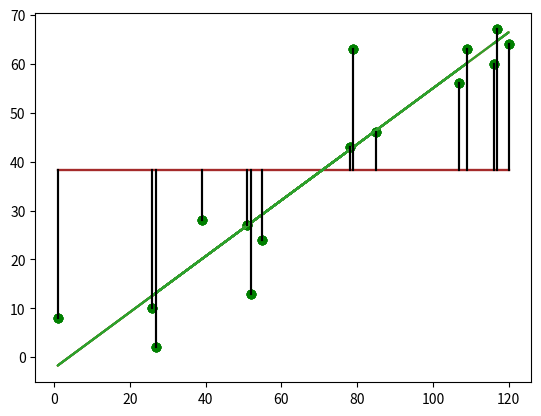

This chart was generated by the following Python code:
import pandas as pd
import matplotlib.pyplot as plt


def graph_all(graph, new_plot):
    graph.append(new_plot)
    [g() for g in graph]


def scatter():
    plt.scatter(x=df.cells, y=df.photo, color='g')


def mean():
    plt.plot(x_range, y_mean, color="brown")


def regression():
    plt.plot(df.cells, df.expected)


def SStotal():
    for i in range(len(df)):
        x = (df.cells[i], df.cells[i])
        y = (df.photo.mean(), df.photo[i])
        plt.plot(x, y, color='black')


def SSreg():
    for i in range(len(df)):
        x = (df.cells[i], df.cells[i])
        y = (df.expected[i], df.expected[i])
        plt.plot(x, y, color='black')


if __name__ == '__main__':
    df = pd.DataFrame({
        'cells': [116, 117, 120, 1, 52, 79, 109, 27, 85, 51, 78, 55, 26, 39, 107],
        'photo': [60, 67, 64, 8, 13, 63, 63, 2, 46, 27, 43, 24, 10, 28, 56]})

    plot_container = []
    graph_all(plot_container, scatter)

    x_range = df.cells.min(), df.cells.max()
    y_mean = df.photo.mean(), df.photo.mean()
    graph_all(plot_container, mean)

    slope = df.cells.cov(df.photo) / df.cells.var()
    intercept = df.photo.mean() - (slope * df.cells.mean())
    df.expected = (df.cells * slope) + intercept
    graph_all(plot_container, regression)

    graph_all(plot_container, SStotal)

    graph_all(plot_container, SSreg)

    sum_of_squares = {'total': ((df.photo - df.photo.mean())**2).sum()}
    sum_of_squares['regression'] = ((df.photo - df.expected)**2).sum()

    r_squared = 1 - (sum_of_squares['regression'] / sum_of_squares['total'])
